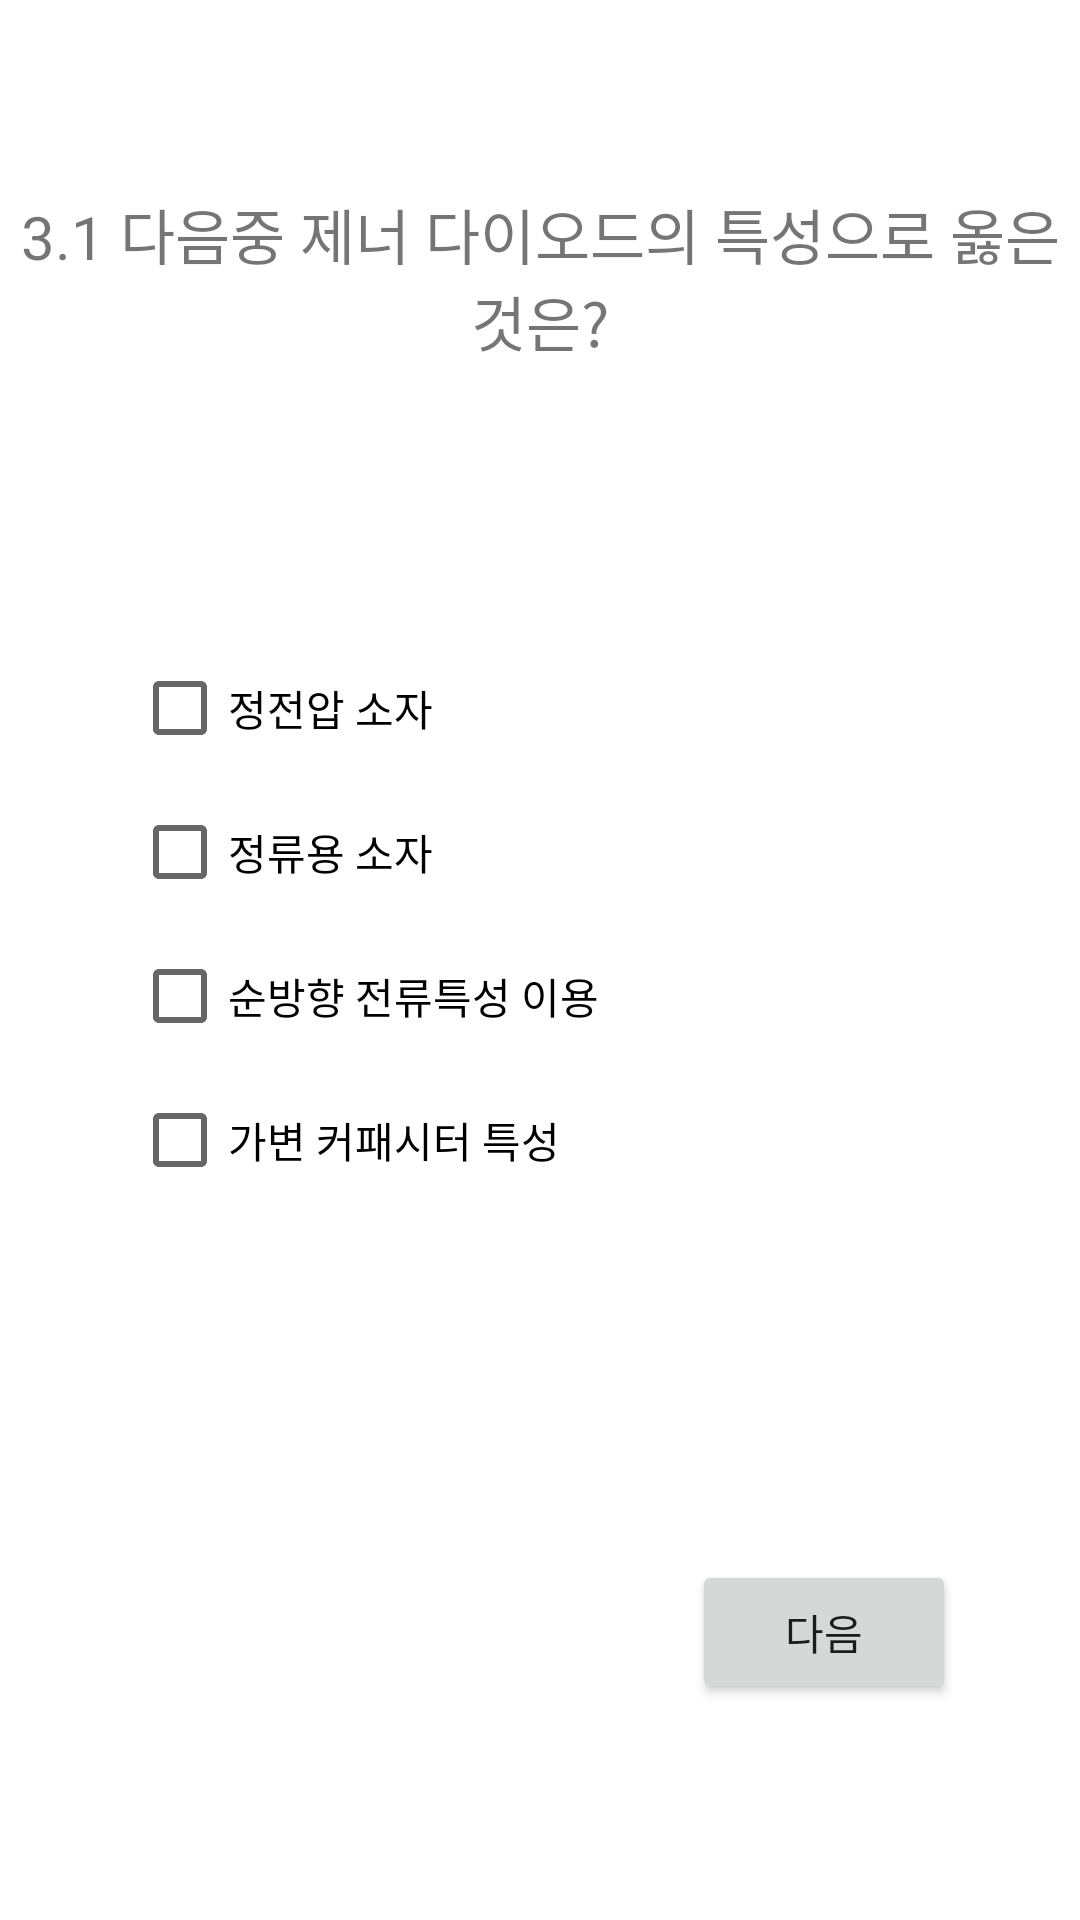

Produce the Android XML layout that renders to this screen, including the resource entries it uses.
<!-- AndroidManifest.xml: application theme Theme.Ans22 -->
<!-- res/layout/activity_elecchapter31.xml -->
<?xml version="1.0" encoding="utf-8"?>
<androidx.constraintlayout.widget.ConstraintLayout xmlns:android="http://schemas.android.com/apk/res/android"
    xmlns:app="http://schemas.android.com/apk/res-auto"
    xmlns:tools="http://schemas.android.com/tools"
    android:layout_width="match_parent"
    android:layout_height="match_parent"
    tools:context=".elecchapter31">

    <TextView
        android:id="@+id/textView1"
        android:layout_width="wrap_content"
        android:layout_height="wrap_content"
        android:text="3.1 다음중 제너 다이오드의 특성으로 옳은 것은?"
        android:textSize="20dp"
        app:layout_constraintBottom_toBottomOf="parent"
        app:layout_constraintEnd_toEndOf="parent"
        app:layout_constraintHorizontal_bias="1.0"
        app:layout_constraintStart_toStartOf="parent"
        app:layout_constraintTop_toTopOf="parent"
        app:layout_constraintVertical_bias="0.109"
        android:gravity="center"/>

    <Button
        android:id="@+id/next_b31"
        android:layout_width="wrap_content"
        android:layout_height="wrap_content"
        android:layout_marginBottom="72dp"
        android:text="다음"
        app:layout_constraintBottom_toBottomOf="parent"
        app:layout_constraintEnd_toEndOf="parent"
        app:layout_constraintHorizontal_bias="0.848"
        app:layout_constraintStart_toStartOf="parent" ></Button>

    <CheckBox
        android:id="@+id/elec_b311"
        android:layout_width="wrap_content"
        android:layout_height="wrap_content"
        android:layout_marginStart="44dp"
        android:layout_marginTop="212dp"
        android:text="정전압 소자"
        app:layout_constraintStart_toStartOf="parent"
        app:layout_constraintTop_toTopOf="parent"></CheckBox>

    <CheckBox
        android:id="@+id/elec_b312"
        android:layout_width="wrap_content"
        android:layout_height="wrap_content"
        android:layout_marginStart="44dp"
        android:layout_marginTop="260dp"
        android:text="정류용 소자"
        app:layout_constraintStart_toStartOf="parent"
        app:layout_constraintTop_toTopOf="parent"></CheckBox>

    <CheckBox
        android:id="@+id/elec_b313"
        android:layout_width="wrap_content"
        android:layout_height="wrap_content"
        android:layout_marginStart="44dp"
        android:layout_marginTop="308dp"
        android:text="순방향 전류특성 이용"
        app:layout_constraintStart_toStartOf="parent"
        app:layout_constraintTop_toTopOf="parent"
        ></CheckBox>

    <CheckBox
        android:id="@+id/elec_b314"
        android:layout_width="wrap_content"
        android:layout_height="wrap_content"
        android:layout_marginStart="44dp"
        android:layout_marginTop="356dp"
        android:text="가변 커패시터 특성"
        app:layout_constraintStart_toStartOf="parent"
        app:layout_constraintTop_toTopOf="parent"></CheckBox>


</androidx.constraintlayout.widget.ConstraintLayout>
<!-- resources referenced by this layout -->
<resources>
  <style name="Theme.Ans22" parent="Theme.MaterialComponents.DayNight.DarkActionBar">
          
          <item name="colorPrimary">@color/purple_500</item>
          <item name="colorPrimaryVariant">@color/purple_700</item>
          <item name="colorOnPrimary">@color/white</item>
          
          <item name="colorSecondary">@color/teal_200</item>
          <item name="colorSecondaryVariant">@color/teal_700</item>
          <item name="colorOnSecondary">@color/black</item>
          
          <item name="android:statusBarColor">?attr/colorPrimaryVariant</item>
          
      </style>
  <!-- not gathered from this repository: default colours our renderer supplied (Android Studio template values) -->
  <color name="purple_500">#FF6200EE</color>
  <color name="purple_700">#FF3700B3</color>
  <color name="teal_200">#FF03DAC5</color>
  <color name="teal_700">#FF018786</color>
  <color name="black">#FF000000</color>
  <color name="white">#FFFFFFFF</color>
</resources>
